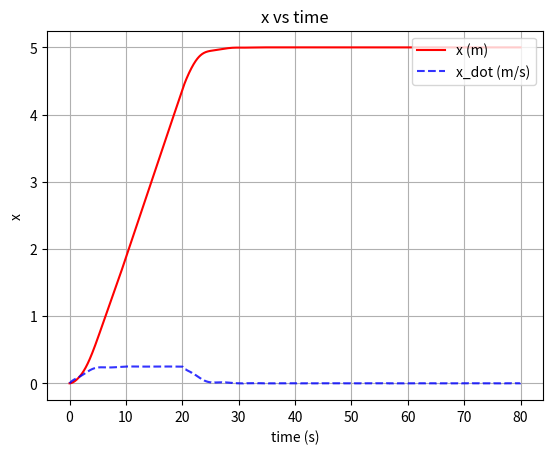
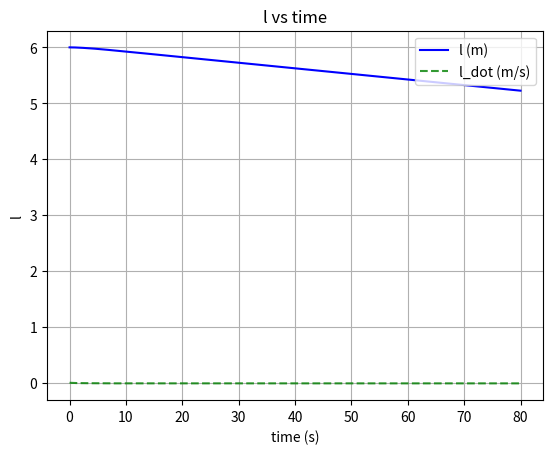
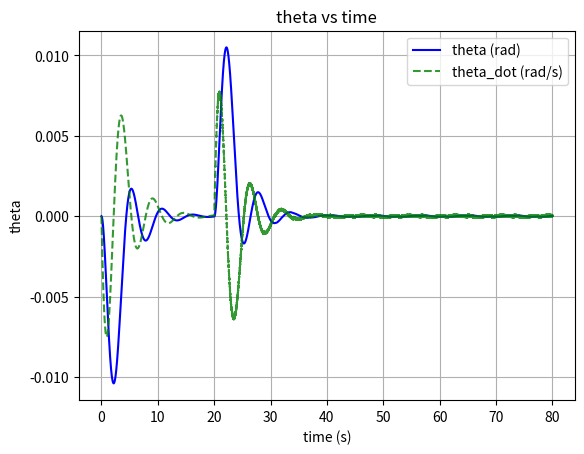
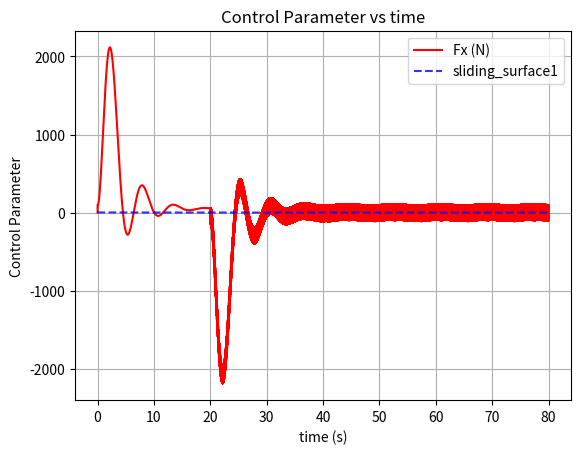
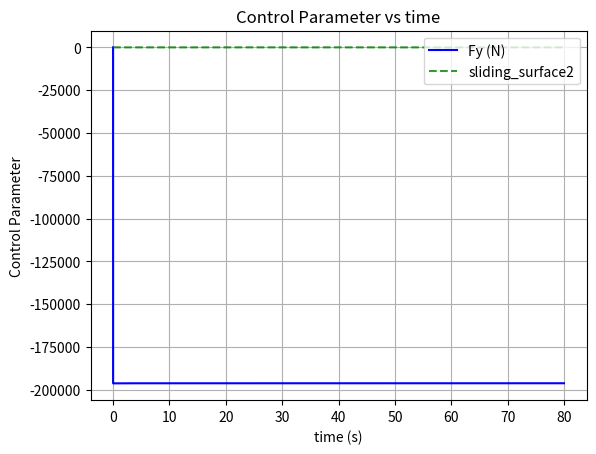

Reproduce these figures in Python, in order.
import numpy as np
import matplotlib.pyplot as plt

def moving_average_cumsum(data, window_size):
    cumsum = np.cumsum(data, dtype=float)
    cumsum[window_size:] = cumsum[window_size:] - cumsum[:-window_size]
    return cumsum[window_size - 1:] / window_size

class state:
    def __init__(self, dt_, duration_, x0=0.0, x_dot0=0.0):
        self.dt = dt_
        self.duration = duration_
        self._x = np.zeros(int(self.duration / self.dt))
        self._x_dot = np.zeros(int(self.duration / self.dt))
        self._x[0] = x0
        self._x_dot[0] = x_dot0


def sign_matrix(X):
    Y = np.zeros(X.shape)
    for i in range(X.shape[0]):
        for j in range(X.shape[1]):
            if X[i, j] > 0:
                Y[i, j] = 1
            elif X[i, j] < 0:
                Y[i, j] = -1
            else:
                Y[i, j] = 0
    return Y


# Physical Parameter
mc = 20000
mt = 1000
bt = 200
br = 200
g = 9.81

# Control Parameter
# K must be > 0
k = 100.0
lambda1 = 0.4
lambda2 = 0.5
alpha1 = 4.0
alpha2 = 0.0

matrix_lambda = np.matrix([[lambda1, 0.0, 0.0], [0.0, lambda2, 0.0]])
matrix_alpha = np.matrix([[alpha1], [alpha2]])
matrix_I = np.matrix([[1.0, 0.0, 0.0], [0.0, 1.0, 0.0]])

# Simulation Parameter
dt = 0.005
duration = 80.0
steady_state_checking_duration_window = 1.0

y_initial = np.matrix([[0.0], [6.0], [0.0]])
y_desired = np.matrix([[5.0], [1.0], [0.0]])

x = state(dt, duration, x0=y_initial[0,0])
x_dot = state(dt, duration)
l = state(dt, duration, x0=y_initial[1,0])
l_dot = state(dt, duration)
theta = state(dt, duration, x0=y_initial[2,0])
theta_dot = state(dt, duration)

Fx = state(dt, duration)
Fl = state(dt, duration)
control_limit = 2 * mc * g 

sliding_surface1 = state(dt, duration)
sliding_surface2 = state(dt, duration)

time = np.arange(0, duration, dt)

all_sliding_surface = [sliding_surface1, sliding_surface2]
all_state = [x, x_dot, l, l_dot, theta, theta_dot]
all_control = [Fx, Fl]

matrix_A = np.matrix(
    [
        [0.0, 1.0, 0.0, 0.0, 0.0, 0.0],
        [0.0, 0.0, 0.0, 0.0, 0.0, 0.0],
        [0.0, 0.0, 0.0, 1.0, 0.0, 0.0],
        [0.0, 0.0, 0.0, 0.0, 0.0, 0.0],
        [0.0, 0.0, 0.0, 0.0, 0.0, 1.0],
        [0.0, 0.0, 0.0, 0.0, 0.0, 0.0],
    ]
)

matrix_B = np.matrix(
    [[0.0, 0.0], [0.0, 0.0], [0.0, 0.0], [0.0, 0.0], [0.0, 0.0], [0.0, 0.0]]
)

matrix_G = np.matrix([[0.0], [0.0], [0.0], [0.0], [0.0], [0.0]])


def update_Matrix_A(mc, mt, bt, br, l, l_dot, theta, theta_dot, matrix_A, j):
    matrix_A[1, 1] = -bt / mt
    matrix_A[1, 3] = -br * np.sin(theta._x[j]) / mt
    matrix_A[3, 1] = -bt * np.sin(theta._x[j]) / mt
    matrix_A[3, 3] = -(mc * (np.sin(theta._x[j])) ** 2 / mt + 1) * (br / mt)
    matrix_A[3, 5] = l._x[j] * theta_dot._x[j]
    matrix_A[5, 1] = -bt * np.cos(theta._x[j]) / (mt * l._x[j])
    matrix_A[5, 3] = -br * np.sin(theta._x[j]) * np.cos(theta._x[j]) / (mt * l._x[j])
    matrix_A[5, 5] = -2 * l_dot._x[j] / l._x[j]


def update_Matrix_B(mc, mt, l, theta, matrix_B, j):
    matrix_B[1, 0] = 1 / mt
    matrix_B[1, 1] = np.sin(theta._x[j]) / mt
    matrix_B[3, 0] = np.sin(theta._x[j]) / mt
    matrix_B[3, 1] = (mc * (np.sin(theta._x[j])) ** 2 / mt + 1) / mc
    matrix_B[5, 0] = np.cos(theta._x[j]) / (mt * l._x[j])
    matrix_B[5, 1] = np.sin(theta._x[j]) * np.cos(theta._x[j]) / (mt * l._x[j])


def update_Matrix_G(g, l, theta, matrix_G, j):
    matrix_G[1, 0] = 0.0
    matrix_G[3, 0] = g * np.cos(theta._x[j])
    matrix_G[5, 0] = -g * np.sin(theta._x[j]) / l._x[j]


for j in range(int(duration / dt) - 1):
    # Update Matrix A
    update_Matrix_A(mc, mt, bt, br, l, l_dot, theta, theta_dot, matrix_A, j)

    # Update Matrix B
    update_Matrix_B(mc, mt, l, theta, matrix_B, j)

    # Update Matrix G
    update_Matrix_G(g, l, theta, matrix_G, j)

    # Matrix A, B, G cap
    matrix_A_cap = np.matrix(
        [
            [matrix_A[1, 1], matrix_A[1, 3], matrix_A[1, 5]],
            [matrix_A[3, 1], matrix_A[3, 3], matrix_A[3, 5]],
        ]
    )

    matrix_B_cap = np.matrix(
        [[matrix_B[1, 0], matrix_B[1, 1]], [matrix_B[3, 0], matrix_B[3, 1]]]
    )

    matrix_G_cap = np.matrix([[matrix_G[1, 0]], [matrix_G[3, 0]]])

    y = np.matrix([[x._x[j]], [l._x[j]], [theta._x[j]]])
    y_dot = np.matrix([[x_dot._x[j]], [l_dot._x[j]], [theta_dot._x[j]]])

    # Create dummy matrix for sliding surface
    sliding_surface_now = (
        matrix_lambda * (y_desired - y) - matrix_I * y_dot - matrix_alpha * theta._x[j]
    )

    # Create dummy matrix for control input
    control_now = np.matrix([[Fx._x[j]], [Fl._x[j]]])
    control_now = np.linalg.inv(matrix_B_cap) * (
        -np.matmul((matrix_A_cap + matrix_lambda), y_dot)
        - matrix_G_cap
        - matrix_alpha * theta_dot._x[j]
    ) + k * sign_matrix(sliding_surface_now)
    control_now = np.clip(control_now, -control_limit, control_limit)

    # Create dummy matrix for state
    state_now = np.matrix(
        [
            [x._x[j]],
            [x_dot._x[j]],
            [l._x[j]],
            [l_dot._x[j]],
            [theta._x[j]],
            [theta_dot._x[j]],
        ]
    )
    # print(state_now)

    # Update State
    state_now = state_now + dt * (
        matrix_A * state_now + matrix_B * control_now + matrix_G
    )

    # Update State
    x._x[j + 1] = state_now[0, 0]
    x_dot._x[j + 1] = state_now[1, 0]
    l._x[j + 1] = state_now[2, 0]
    l_dot._x[j + 1] = state_now[3, 0]
    theta._x[j + 1] = state_now[4, 0]
    theta_dot._x[j + 1] = state_now[5, 0]

    # Update Sliding Surface
    sliding_surface1._x[j + 1] = sliding_surface_now[0, 0]
    sliding_surface2._x[j + 1] = sliding_surface_now[1, 0]

    # Update Control
    Fx._x[j + 1] = control_now[0, 0]
    Fl._x[j + 1] = control_now[1, 0]

    if j % 50 == 0:
        print("Progress: ", round(j / (duration / dt) * 100, 1), "%", end="\r")

print("Simulation Completed!")

# Plotting
plt.figure(1)
plt.plot(time, x._x, "r", label="x (m)")
plt.plot(time, x_dot._x, "b--", label="x_dot (m/s)", alpha=0.8)
plt.legend(loc="upper right")
plt.xlabel("time (s)")
plt.ylabel("x")
plt.title("x vs time")
plt.grid(True)

plt.figure(2)
plt.plot(time, l._x, "b", label="l (m)")
plt.plot(time, l_dot._x, "g--", label="l_dot (m/s)", alpha=0.8)
plt.legend(loc="upper right")
plt.xlabel("time (s)")
plt.ylabel("l")
plt.title("l vs time")
plt.grid(True)

plt.figure(3)
plt.plot(time, -theta._x, "b", label="theta (rad)")
plt.plot(time, -theta_dot._x, "g--", label="theta_dot (rad/s)", alpha=0.8)
plt.legend(loc="upper right")
plt.xlabel("time (s)")
plt.ylabel("theta")
plt.title("theta vs time")
plt.grid(True)

plt.figure(4)
plt.plot(time, Fx._x, "r", label="Fx (N)")
plt.plot(time, sliding_surface1._x, "b--", label="sliding_surface1", alpha=0.8)
plt.legend(loc="upper right")
plt.xlabel("time (s)")
plt.ylabel("Control Parameter")
plt.title("Control Parameter vs time")
plt.grid(True)

plt.figure(5)
plt.plot(time, Fl._x, "b", label="Fy (N)")
plt.plot(time, sliding_surface2._x, "g--", label="sliding_surface2", alpha=0.8)
plt.legend(loc="upper right")
plt.xlabel("time (s)")
plt.ylabel("Control Parameter")
plt.title("Control Parameter vs time")
plt.grid(True)


plt.show()